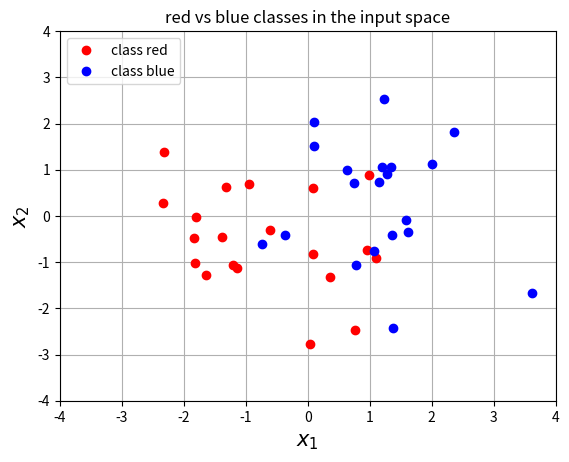

This chart was generated by the following Python code: (Note: this script raises an exception after producing the figure.)
# Python imports
import numpy as np # Matrix and vector computation package
np.seterr(all='ignore') # ignore numpy warning like multiplication of inf
import matplotlib.pyplot as plt  # Plotting library
from matplotlib.colors import colorConverter, ListedColormap # some plotting functions
from matplotlib import cm # Colormaps
# Allow matplotlib to plot inside this notebook
%matplotlib inline
# Set the seed of the numpy random number generator so that the tutorial is reproducable
np.random.seed(seed=1)

# Define and generate the samples
nb_of_samples_per_class = 20  # The number of sample in each class
red_mean = [-1,0]  # The mean of the red class
blue_mean = [1,0]  # The mean of the blue class
std_dev = 1.2  # standard deviation of both classes
# Generate samples from both classes
x_red = np.random.randn(nb_of_samples_per_class, 2) * std_dev + red_mean
x_blue = np.random.randn(nb_of_samples_per_class, 2) * std_dev + blue_mean

# Merge samples in set of input variables x, and corresponding set of output variables t
X = np.vstack((x_red, x_blue))
t = np.vstack((np.zeros((nb_of_samples_per_class,1)), np.ones((nb_of_samples_per_class,1))))

# Plot both classes on the x1, x2 plane
plt.plot(x_red[:,0], x_red[:,1], 'ro', label='class red')
plt.plot(x_blue[:,0], x_blue[:,1], 'bo', label='class blue')
plt.grid()
plt.legend(loc=2)
plt.xlabel('$x_1$', fontsize=15)
plt.ylabel('$x_2$', fontsize=15)
plt.axis([-4, 4, -4, 4])
plt.title('red vs blue classes in the input space')
plt.show()

# Define the logistic function
def logistic(z): return 1 / (1 + np.exp(-z))

# Define the neural network function y = 1 / (1 + numpy.exp(-x*w))
def nn(x, w): return logistic(x.dot(w.T))

# Define the neural network prediction function that only returns
#  1 or 0 depending on the predicted class
def nn_predict(x,w): return np.around(nn(x,w))
    
# Define the cost function
def cost(y, t):
    return - np.sum(np.multiply(t, np.log(y)) + np.multiply((1-t), np.log(1-y)))

# Plot the cost in function of the weights
# Define a vector of weights for which we want to plot the cost
nb_of_ws = 100 # compute the cost nb_of_ws times in each dimension
ws1 = np.linspace(-5, 5, num=nb_of_ws) # weight 1
ws2 = np.linspace(-5, 5, num=nb_of_ws) # weight 2
ws_x, ws_y = np.meshgrid(ws1, ws2) # generate grid
cost_ws = np.zeros((nb_of_ws, nb_of_ws)) # initialize cost matrix
# Fill the cost matrix for each combination of weights
for i in xrange(nb_of_ws):
    for j in xrange(nb_of_ws):
        cost_ws[i,j] = cost(nn(X, np.asmatrix([ws_x[i,j], ws_y[i,j]])) , t)
# Plot the cost function surface
plt.contourf(ws_x, ws_y, cost_ws, 20, cmap=cm.pink)
cbar = plt.colorbar()
cbar.ax.set_ylabel('$\\xi$', fontsize=15)
plt.xlabel('$w_1$', fontsize=15)
plt.ylabel('$w_2$', fontsize=15)
plt.title('Cost function surface')
plt.grid()
plt.show()

# define the gradient function.
def gradient(w, x, t): return (nn(x, w) - t).T * x

# define the update function delta w which returns the 
#  delta w for each weight in a vector
def delta_w(w_k, x, t, learning_rate):
    return learning_rate * gradient(w_k, x, t)

# Set the initial weight parameter
w = np.asmatrix([-4, -2])
# Set the learning rate
learning_rate = 0.05

# Plot the error surface
plt.contourf(ws_x, ws_y, cost_ws, 20, alpha=0.6, cmap=cm.pink)
cbar = plt.colorbar()
cbar.ax.set_ylabel('cost')

# Start the gradient descent updates and plot the iterations
nb_of_iterations = 3  # number of gradient descent updates
for i in xrange(nb_of_iterations):
    dw = delta_w(w, X, t, learning_rate)  # get the delta w update
    # Plot the weight-cost value and the line that represents the update
    plt.plot(w[0,0], w[0,1], 'ko')  # Plot the weight cost value
    w_new = w-dw # update the weights
    plt.plot([w[0,0], w_new[0,0]], [w[0,1], w_new[0,1]], 'k-')
    plt.text(w[0,0]-0.2, w[0,1]+0.4, '$w({})$'.format(i), color='k')
    w = w_new  # set the weight to the updated weights
    
# Plot the last weight, axis, and show figure
plt.plot(w[0,0], w[0,1], 'ko')
plt.text(w[0,0]-0.2, w[0,1]+0.4, '$w({})$'.format(nb_of_iterations), color='k')  
plt.xlabel('$w_1$', fontsize=15)
plt.ylabel('$w_2$', fontsize=15)
plt.title('Gradient descent updates on cost surface')
plt.grid()
plt.show()

# Set the initial weight parameter
w = np.asmatrix([-4, -2])
# Set the learning rate
learning_rate = 0.05

# Start performing the gradient descent updates, and print the weights and cost:
nb_of_iterations = 10  # number of gradient descent updates
for i in xrange(nb_of_iterations):
    dw = delta_w(w, X, t, learning_rate)  # get the delta w update
    w = w - dw  # update the current weight parameter

# Plot the resulting decision boundary
# Generate a grid over the input space to plot the color of the
#  classification at that grid point
nb_of_xs = 200
xs1 = np.linspace(-4, 4, num=nb_of_xs)
xs2 = np.linspace(-4, 4, num=nb_of_xs)
xx, yy = np.meshgrid(xs1, xs2) # create the grid
# Initialize and fill the classification plane
classification_plane = np.zeros((nb_of_xs, nb_of_xs))
for i in xrange(nb_of_xs):
    for j in xrange(nb_of_xs):
        classification_plane[i,j] = nn_predict(np.asmatrix([xx[i,j], yy[i,j]]) , w)
# Create a color map to show the classification colors of each grid point
cmap = ListedColormap([
        colorConverter.to_rgba('r', alpha=0.30),
        colorConverter.to_rgba('b', alpha=0.30)])

# Plot the classification plane with decision boundary and input samples
plt.contourf(xx, yy, classification_plane, cmap=cmap)
plt.plot(x_red[:,0], x_red[:,1], 'ro', label='target red')
plt.plot(x_blue[:,0], x_blue[:,1], 'bo', label='target blue')
plt.grid()
plt.legend(loc=2)
plt.xlabel('$x_1$', fontsize=15)
plt.ylabel('$x_2$', fontsize=15)
plt.title('red vs blue classification boundary')
plt.show()